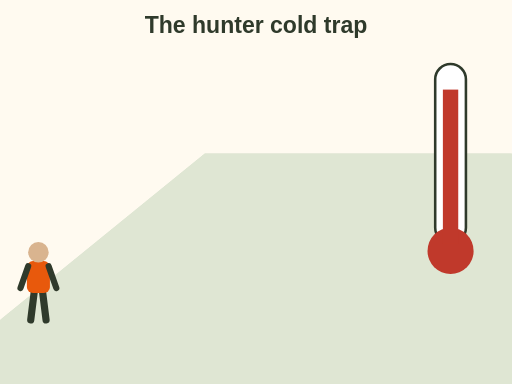
t = 0.00 s
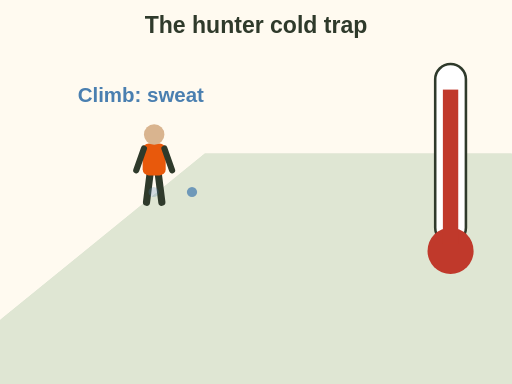
t = 1.38 s
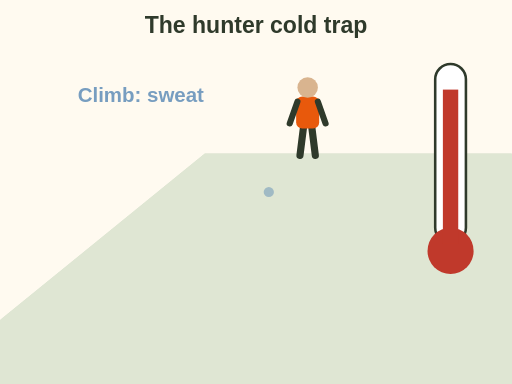
t = 2.79 s
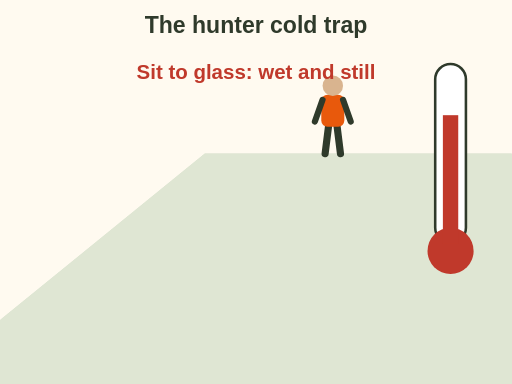
t = 4.11 s
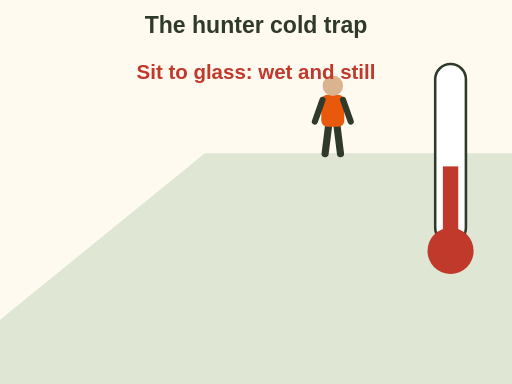
t = 6.04 s
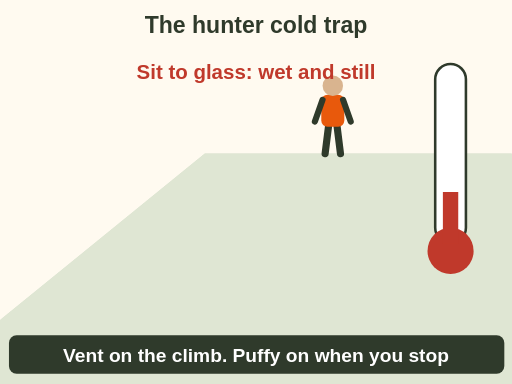
t = 7.00 s

The animated SVG that drew these frames (rendered in a browser with its animation timeline set to each time). Animation: 10 SMIL elements (animate=9,animateMotion=1); one cycle of 7.00 s.

<svg xmlns="http://www.w3.org/2000/svg" viewBox="0 0 400 300" font-family="sans-serif" role="img" aria-label="Animation: a hunter climbs a ridge and sweats. At the top he sits still to glass in damp clothes. A thermometer falls. Lesson: vent on the climb and put the puffy on as soon as you stop.">
  <rect width="400" height="300" fill="#fffaf0"/>
  <text x="200" y="26" font-size="18" font-weight="bold" fill="#2f3a2b" text-anchor="middle">The hunter cold trap</text><path d="M0 250 L160 120 L400 120" fill="#dfe6d3"/><rect x="0" y="250" width="400" height="50" rx="0" fill="#dfe6d3"/><path d="M0 250 L160 120 L400 120 L400 300 L0 300 Z" fill="#dfe6d3"/><g><animateMotion path="M30 250 L150 128 L260 120" dur="3s" fill="freeze"/><line x1="-6" y1="0" x2="-3" y2="-24" stroke="#2f3a2b" stroke-width="5.6000000000000005" stroke-linecap="round"/><line x1="6" y1="0" x2="3" y2="-24" stroke="#2f3a2b" stroke-width="5.6000000000000005" stroke-linecap="round"/><rect x="-9" y="-46" width="18" height="25" rx="4.800000000000001" fill="#e8590c"/><line x1="-8" y1="-42" x2="-14" y2="-25" stroke="#2f3a2b" stroke-width="4.800000000000001" stroke-linecap="round"/><line x1="8" y1="-42" x2="14" y2="-25" stroke="#2f3a2b" stroke-width="4.800000000000001" stroke-linecap="round"/><circle cx="0" cy="-53" r="8.0" fill="#d9b48f"/></g><rect x="340" y="50" width="24" height="140" rx="12" fill="#ffffff" stroke="#2f3a2b" stroke-width="2"/><circle cx="352" cy="196" r="18.0" fill="#c0392b"/><rect x="346" y="70" width="12" height="120" fill="#c0392b"><animate attributeName="y" values="70;70;150" keyTimes="0;0.45;1" dur="7s" fill="freeze"/><animate attributeName="height" values="120;120;40" keyTimes="0;0.45;1" dur="7s" fill="freeze"/></rect><circle cx="120" cy="150" r="4" fill="#4a7fb0" opacity="0"><animate attributeName="opacity" values="0;1;0" begin="0.5s" dur="1s"/></circle><circle cx="150" cy="150" r="4" fill="#4a7fb0" opacity="0"><animate attributeName="opacity" values="0;1;0" begin="1.0s" dur="1s"/></circle><circle cx="180" cy="150" r="4" fill="#4a7fb0" opacity="0"><animate attributeName="opacity" values="0;1;0" begin="1.5s" dur="1s"/></circle><circle cx="210" cy="150" r="4" fill="#4a7fb0" opacity="0"><animate attributeName="opacity" values="0;1;0" begin="2.0s" dur="1s"/></circle><g opacity="0"><animate attributeName="opacity" values="0;1;1;0" keyTimes="0;0.100;0.900;1" begin="0.2s" dur="2.8s" fill="freeze"/><text x="110" y="80" font-size="16" font-weight="bold" fill="#4a7fb0" text-anchor="middle">Climb: sweat</text></g><g opacity="0"><animate attributeName="opacity" values="0;1" begin="3.2s" dur="0.4s" fill="freeze"/><text x="200" y="62" font-size="16" font-weight="bold" fill="#c0392b" text-anchor="middle">Sit to glass: wet and still</text></g><g opacity="0"><animate attributeName="opacity" values="0;1" begin="6.2s" dur="0.4s" fill="freeze"/><rect x="7" y="262" width="387" height="30" rx="6" fill="#2f3a2b"/><text x="200" y="283" font-size="15" font-weight="bold" fill="#ffffff" text-anchor="middle">Vent on the climb. Puffy on when you stop</text></g>
</svg>
